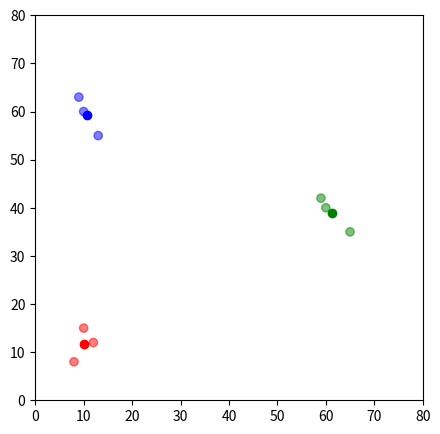

Python code for this plot:
# -*- coding: utf-8 -*-
"""
Created on Mon Mar 16 14:50:14 2020

[redacted]
"""

import pandas as pd
import numpy as np
import matplotlib.pyplot as plt


#initialisation 
df = pd.DataFrame({
    'x': [8, 12, 10, 10, 13,  9, 60, 65, 59],
    'y': [8, 12, 15, 60, 55, 63, 40, 35, 42]
})  # simple dataset to start of with later this should be replaced for the comumns we have in our big dataset

# this makes sure that the random numbers are the same every time you run it can be deleted when the dataset is found
np.random.seed(200) 

k = 3 #number of centroids
# centroids[i] = [x, y]
centroids = {
    i+1: [np.random.randint(0, 80), np.random.randint(0, 80)]
    for i in range(k)
}

colmap = {1: 'r', 2: 'g', 3: 'b',4:'m'} # so you can see the centroids you just created and can assign this color to the other points

def assignment(df, centroids):
    for i in centroids.keys():
        # sqrt((x1 - x2)^2 - (y1 - y2)^2) euclidian distance 
        df['distance_from_{}'.format(i)] = (
            np.sqrt(
                (df['x'] - centroids[i][0]) ** 2 + (df['y'] - centroids[i][1]) ** 2
            )
        )
    centroid_distance_cols = ['distance_from_{}'.format(i) for i in centroids.keys()]
    df['closest'] = df.loc[:, centroid_distance_cols].idxmin(axis=1)
    df['closest'] = df['closest'].map(lambda x: int(x.lstrip('distance_from_')))
    df['color'] = df['closest'].map(lambda x: colmap[x])
    return df

df = assignment(df, centroids) #assign it the first time

def update(k): #here you update the centroid location to the mean of all points that were in that cluster so you differentiate even more
    for i in centroids.keys():
        centroids[i][0] = np.mean(df[df['closest'] == i]['x'])
        centroids[i][1] = np.mean(df[df['closest'] == i]['y'])
    return k


while True:
    closest_centroids = df['closest'].copy(deep=True)
    centrouds = update(centroids)
    df=assignment(df,centroids)
    if closest_centroids.equals( df['closest']):
        break

fig = plt.figure(figsize=(5, 5))
plt.scatter(df['x'], df['y'], color=df['color'], alpha=0.5)
for i in centroids.keys():
    plt.scatter(*centroids[i], color=colmap[i])
plt.xlim(0, 80)
plt.ylim(0, 80)
plt.show()

#### silhouette score  
#A = :
owndistance = []
for j in range(len(centroids)):
    tot_distance = 0.0
    dfown = df[df['closest'] == j+1]
    for i in range(len(dfown)-1): 
        k=0
        while k <len(dfown) :
            tot_distance = tot_distance + np.sqrt(
                    (dfown['x'].iloc[i] - dfown['x'].iloc[k])**2 + (dfown['y'].iloc[i] - dfown['y'].iloc[k])**2
                    )
            k = k+1
        owndistance.append(tot_distance)
            
    print(tot_distance)
    
    
        

#print(dfown)
    